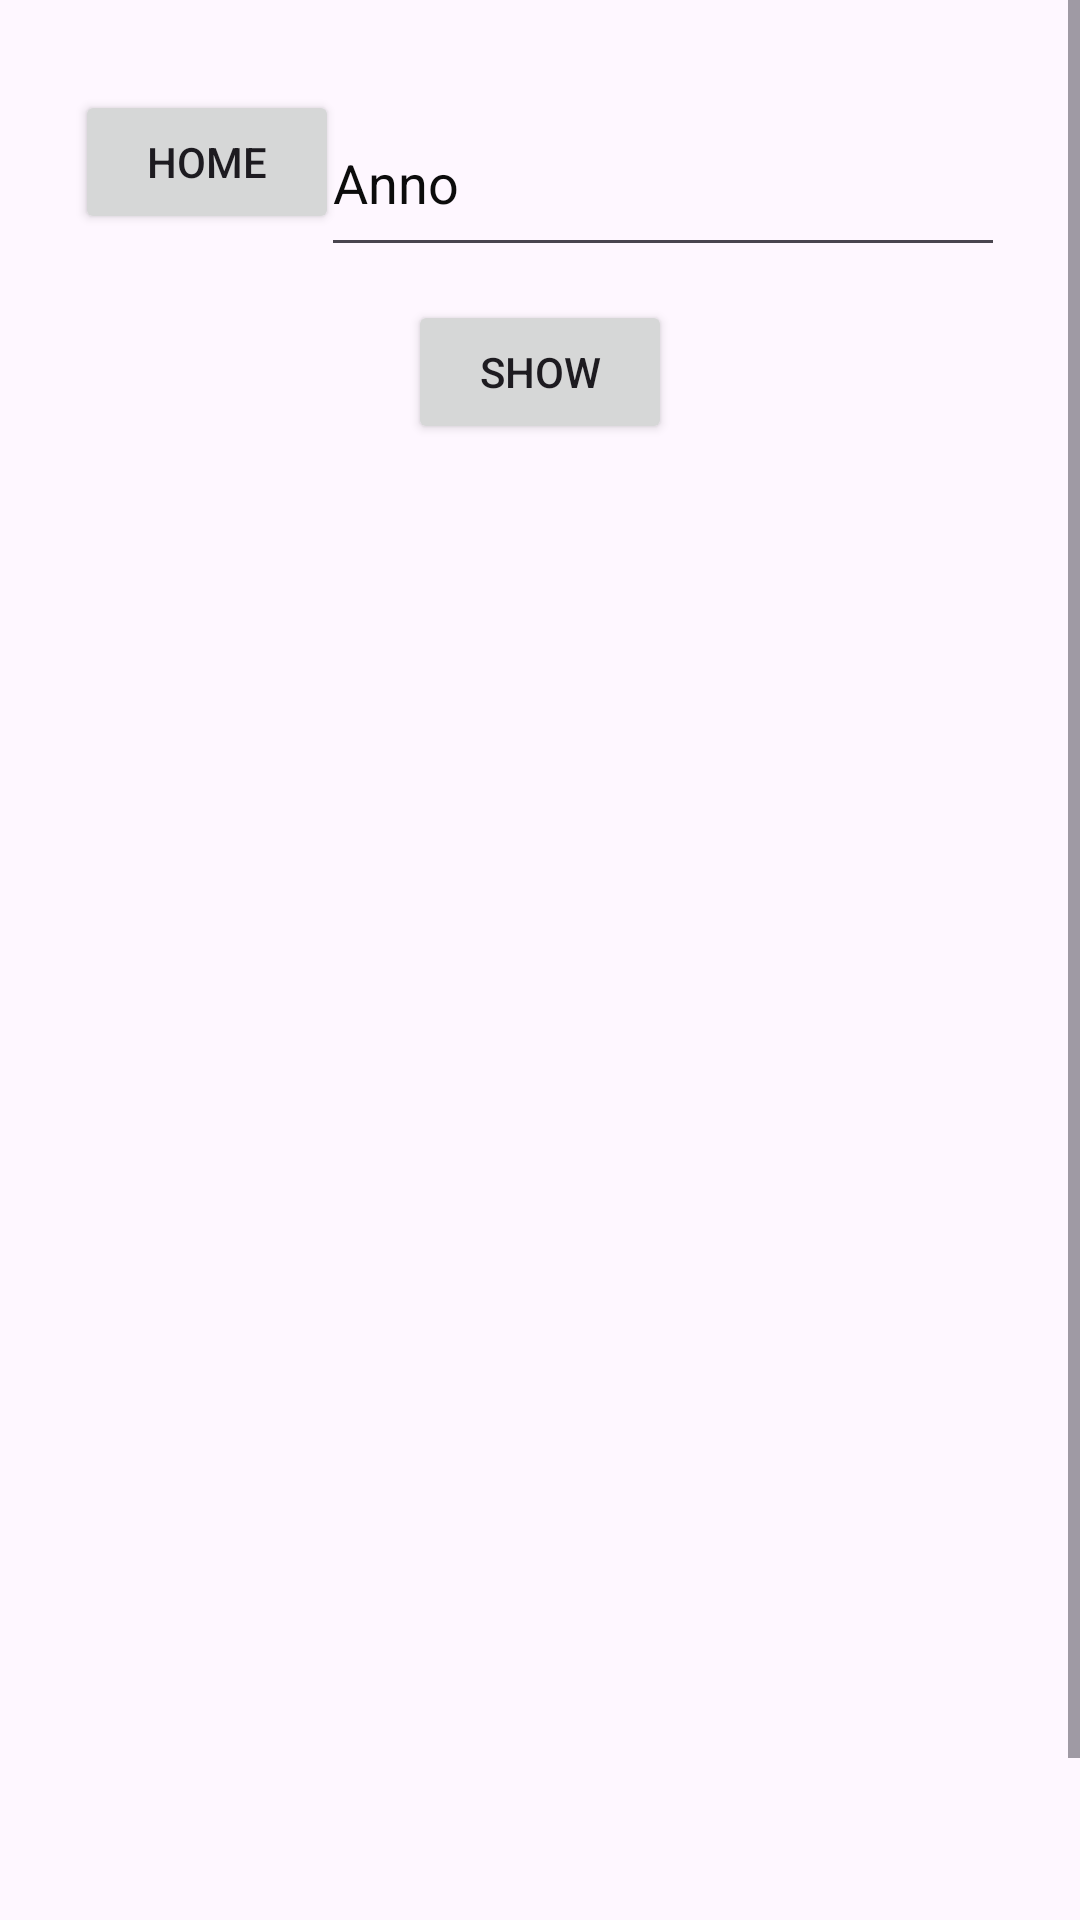

This screen was rendered from an Android layout file. Write that file and the resources it references.
<!-- AndroidManifest.xml: application theme Theme.PrgettoBasiJava -->
<!-- res/layout/activity_query2.xml -->
<?xml version="1.0" encoding="utf-8"?>
<ScrollView xmlns:android="http://schemas.android.com/apk/res/android"
    xmlns:app="http://schemas.android.com/apk/res-auto"
    xmlns:tools="http://schemas.android.com/tools"
    android:layout_width="fill_parent"
    android:layout_height="fill_parent"
    android:background="@drawable/medic2">

<androidx.constraintlayout.widget.ConstraintLayout
    android:layout_width="match_parent"
    android:layout_height="match_parent"
    tools:context=".Query2Activity">

    <Button
        android:id="@+id/btn_home_q2"
        android:layout_width="wrap_content"
        android:layout_height="wrap_content"
        android:layout_marginStart="25dp"
        android:layout_marginTop="30dp"
        android:text="Home"
        app:layout_constraintStart_toStartOf="parent"
        app:layout_constraintTop_toTopOf="parent" />

    <Button
        android:id="@+id/btn_show_q2"
        android:layout_width="wrap_content"
        android:layout_height="wrap_content"
        android:layout_marginTop="100dp"
        android:text="Show"
        app:layout_constraintEnd_toEndOf="parent"
        app:layout_constraintStart_toStartOf="parent"
        app:layout_constraintTop_toTopOf="parent" />

    <ListView
        android:id="@+id/lw_q2"
        android:layout_width="356dp"
        android:layout_height="551dp"
        android:layout_marginStart="30dp"
        android:layout_marginEnd="10dp"
        android:textColor="#0C0C0C"
        app:layout_constraintEnd_toEndOf="parent"
        app:layout_constraintStart_toStartOf="parent"
        app:layout_constraintTop_toBottomOf="@+id/btn_show_q2" />

    <EditText
        android:id="@+id/txt_anno_q2"
        android:layout_width="228dp"
        android:layout_height="59dp"
        android:layout_marginEnd="25dp"
        android:ems="10"
        android:inputType="text"
        android:text="Anno"
        android:textColor="#0C0C0C"
        app:layout_constraintEnd_toEndOf="parent"
        app:layout_constraintTop_toTopOf="@+id/btn_home_q2" />
</androidx.constraintlayout.widget.ConstraintLayout>
</ScrollView>
<!-- resources referenced by this layout -->
<resources>
  <style name="Theme.PrgettoBasiJava" parent="Base.Theme.PrgettoBasiJava" />
  <style name="Base.Theme.PrgettoBasiJava" parent="Theme.Material3.DayNight.NoActionBar">
          
          
      </style>
</resources>
